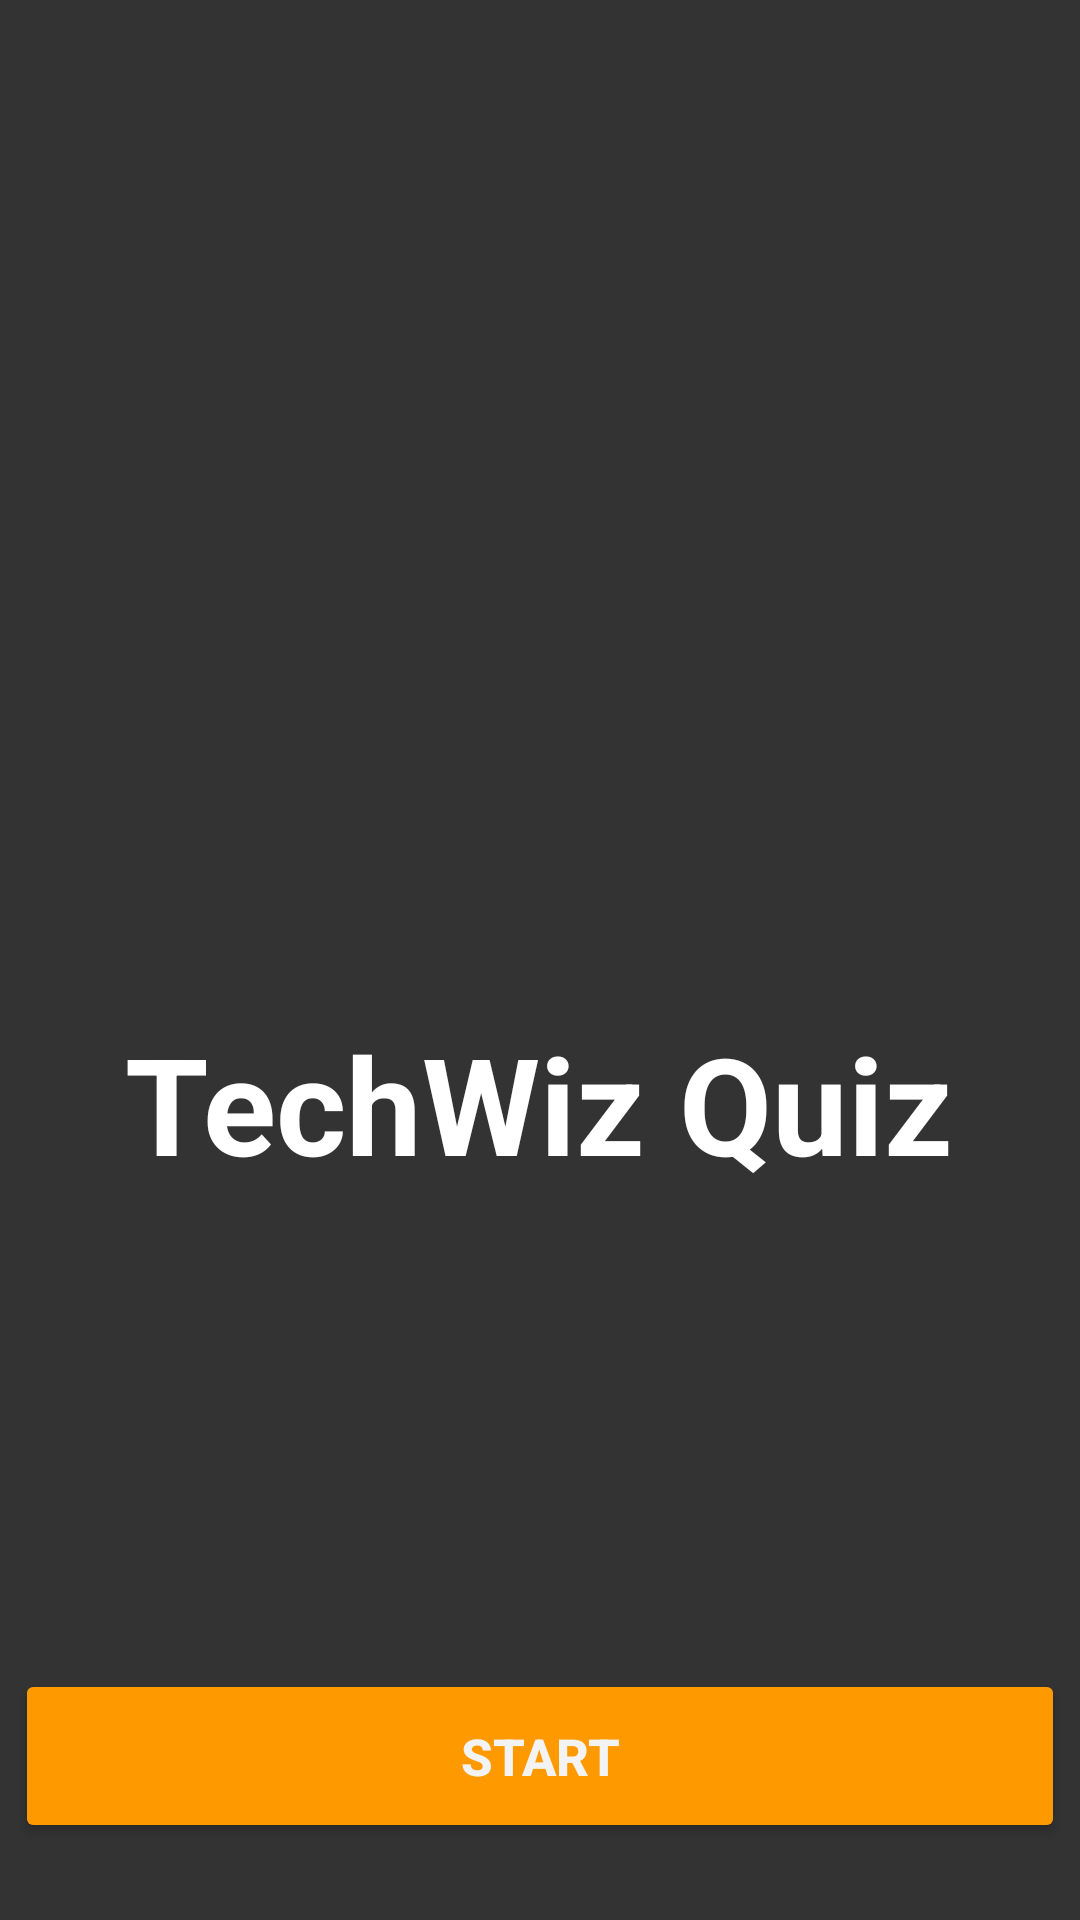

Here is an Android app screen rendered from its layout file. Give the layout XML and the strings, colors and styles it references.
<!-- AndroidManifest.xml: application theme Theme.ASJQuiz -->
<!-- res/layout/activity_main.xml -->
<?xml version="1.0" encoding="utf-8"?>
<androidx.constraintlayout.widget.ConstraintLayout xmlns:android="http://schemas.android.com/apk/res/android"
    xmlns:app="http://schemas.android.com/apk/res-auto"
    xmlns:tools="http://schemas.android.com/tools"
    android:layout_width="match_parent"
    android:layout_height="match_parent"
    android:background="#333333"
    tools:context=".MainActivity">

    <TextView
        android:id="@+id/textView"
        android:layout_width="wrap_content"
        android:layout_height="wrap_content"
        android:text="@string/techwizquizapp"
        android:textColor="@color/white"
        android:textSize="45sp"
        android:textStyle="bold"
        app:layout_constraintBottom_toBottomOf="parent"
        app:layout_constraintHorizontal_bias="0.495"
        app:layout_constraintLeft_toLeftOf="parent"
        app:layout_constraintRight_toRightOf="parent"
        app:layout_constraintTop_toTopOf="parent"
        app:layout_constraintVertical_bias="0.582" />

    <ImageView
        android:id="@+id/imageView3"
        android:layout_width="203dp"
        android:layout_height="175dp"
        android:contentDescription="@string/todo"
        app:layout_constraintBottom_toTopOf="@+id/textView"
        app:layout_constraintEnd_toEndOf="parent"
        app:layout_constraintStart_toStartOf="parent"
        app:layout_constraintTop_toTopOf="parent"
        app:layout_constraintVertical_bias="0.765"
        app:srcCompat="@drawable/logo" />

    <Button
        android:id="@+id/startbutton"
        android:layout_width="350dp"
        android:layout_height="58dp"
        android:backgroundTint="#ff9900"
        android:text="@string/start"
        android:textSize="17sp"
        android:textStyle="bold"
        app:cornerRadius="13dp"
        app:layout_constraintBottom_toBottomOf="parent"
        app:layout_constraintEnd_toEndOf="parent"
        app:layout_constraintStart_toStartOf="parent"
        app:layout_constraintTop_toBottomOf="@+id/textView"
        app:layout_constraintVertical_bias="0.86"
        tools:ignore="TextContrastCheck"
        android:textColor="#F3F3F3"/>

</androidx.constraintlayout.widget.ConstraintLayout>
<!-- resources referenced by this layout -->
<resources>
  <string name="start">Start</string>
  <string name="techwizquizapp">TechWiz Quiz</string>
  <string name="todo">TODO</string>
  <style name="Theme.ASJQuiz" parent="Theme.MaterialComponents.DayNight.NoActionBar">
          
          <item name="colorPrimary">@color/purple_500</item>
          <item name="colorPrimaryVariant">@color/purple_700</item>
          <item name="colorOnPrimary">@color/white</item>
          
          <item name="colorSecondary">@color/teal_200</item>
          <item name="colorSecondaryVariant">@color/teal_700</item>
          <item name="colorOnSecondary">@color/black</item>
          
          <item name="android:statusBarColor" tools:targetApi="l">#333333</item>
          
          <item name="android:navigationBarColor">#333333</item>
      </style>
  <!-- not gathered from this repository: default colours our renderer supplied (Android Studio template values) -->
  <color name="purple_500">#FF6200EE</color>
  <color name="purple_700">#FF3700B3</color>
  <color name="teal_200">#FF03DAC5</color>
  <color name="teal_700">#FF018786</color>
  <color name="black">#FF000000</color>
  <color name="white">#FFFFFFFF</color>
</resources>
